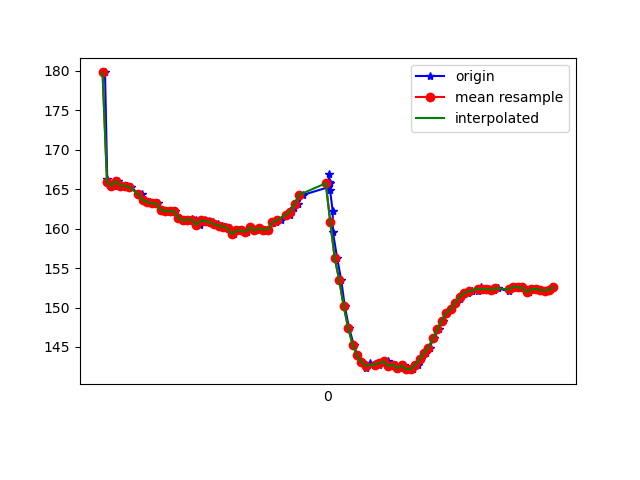

Data behind this chart, as committed beside it:
1617848597391, 544241006585781, 179.78516, -275.09766, -79.39453
1617848597401, 544241027431831, 166.3, -235.3, -60.45
1617848597411, 544241044249070, 165.5, -235.7, -60.64
1617848597433, 544241063324885, 165.4, -235.7, -59.57
1617848597451, 544241082370178, 166, -236.3, -60.06
1617848597470, 544241101415472, 165.4, -236.4, -60.45
1617848597489, 544241120491287, 165.4, -237.2, -60.74
1617848597509, 544241139902836, 165.2, -236.8, -59.96
1617848597541, 544241165693338, 164.4, -237, -60.74
1617848597558, 544241179855223, 164.4, -236.8, -59.96
1617848597571, 544241199144687, 163.6, -237.1, -60.64
1617848597592, 544241217945810, 163.4, -237.4, -61.04
1617848597612, 544241237235274, 163.2, -238, -61.04
1617848597627, 544241256341611, 163.2, -237.4, -60.25
1617848597644, 544241276119415, 162.4, -237.4, -60.45
1617848597664, 544241294218549, 162.2, -237.8, -60.25
1617848597686, 544241312806023, 162.2, -237.5, -58.98
1617848597705, 544241332309136, 162.2, -237.6, -59.67
1617848597722, 544241351476515, 161.3, -238, -59.38
1617848597741, 544241370338680, 161, -237.4, -59.18
1617848597761, 544241389292410, 161.1, -238.1, -58.98
1617848597782, 544241409131258, 161.2, -237.4, -58.59
1617848597799, 544241427993423, 161, -238.1, -58.98
1617848597817, 544241446611419, 160.4, -238, -59.18
1617848597838, 544241465717755, 161, -237.3, -57.91
1617848597855, 544241484915655, 160.9, -237.5, -58.69
1617848597874, 544241504021991, 160.8, -238.1, -58.69
1617848597896, 544241523036764, 160.5, -238, -58.01
1617848597915, 544241542539877, 160.4, -238.1, -58.5
1617848597931, 544241561859862, 160.3, -238.1, -57.91
1617848597949, 544241580813592, 160.1, -238.8, -57.81
1617848597969, 544241599980971, 159.3, -238.7, -57.62
1617848597991, 544241619056786, 159.8, -238.1, -57.62
1617848598008, 544241638254686, 159.8, -238.4, -57.52
1617848598027, 544241657299979, 159.6, -238.3, -58.2
1617848598045, 544241676406316, 160.2, -238.5, -57.62
1617848598067, 544241696000993, 159.8, -238.1, -57.32
1617848598083, 544241714771595, 160.1, -237.4, -56.74
1617848598103, 544241733847410, 159.9, -237, -56.93
1617848598121, 544241752923224, 159.9, -235.3, -54.49
1617848598143, 544241772121125, 160.7, -233.1, -50.98
1617848598159, 544241791074854, 160.8, -229.9, -46.48
1617848598179, 544241810211712, 161, -228, -40.72
1617848598200, 544241829440133, 161.7, -225.9, -32.91
1617848598220, 544241848302299, 161.7, -225.1, -24.8
1617848598236, 544241867408635, 162.6, -226.5, -17.48
1617848598256, 544241886576014, 163.1, -228.4, -9.18
1617848598277, 544241905590786, 164.3, -230.9, -4.98
1617848598391, 544241924788687, 165.2, -233.3, -0.7812
1617848598393, 544241943742416, 165.9, -235.6, 3.516
1617848598395, 544241963001359, 166.9, -236.9, 5.469
1617848598397, 544241981894046, 165.7, -238.5, 7.715
1617848598399, 544242001519245, 164.9, -240.2, 8.008
1617848598411, 544242020472974, 162.2, -241.5, 7.52
1617848598412, 544242039915045, 159.6, -242.6, 6.055
1617848598431, 544242059051902, 156.2, -243.3, 4.395
1617848598449, 544242078158239, 153.5, -243.7, 1.953
1617848598465, 544242097325617, 150.2, -244, 0.8789
1617848598484, 544242116493131, 147.5, -245.6, -1.465
1617848598505, 544242135507903, 145.3, -244.9, -4.883
1617848598522, 544242154522676, 143.9, -242.7, -9.082
... 45 more rows
